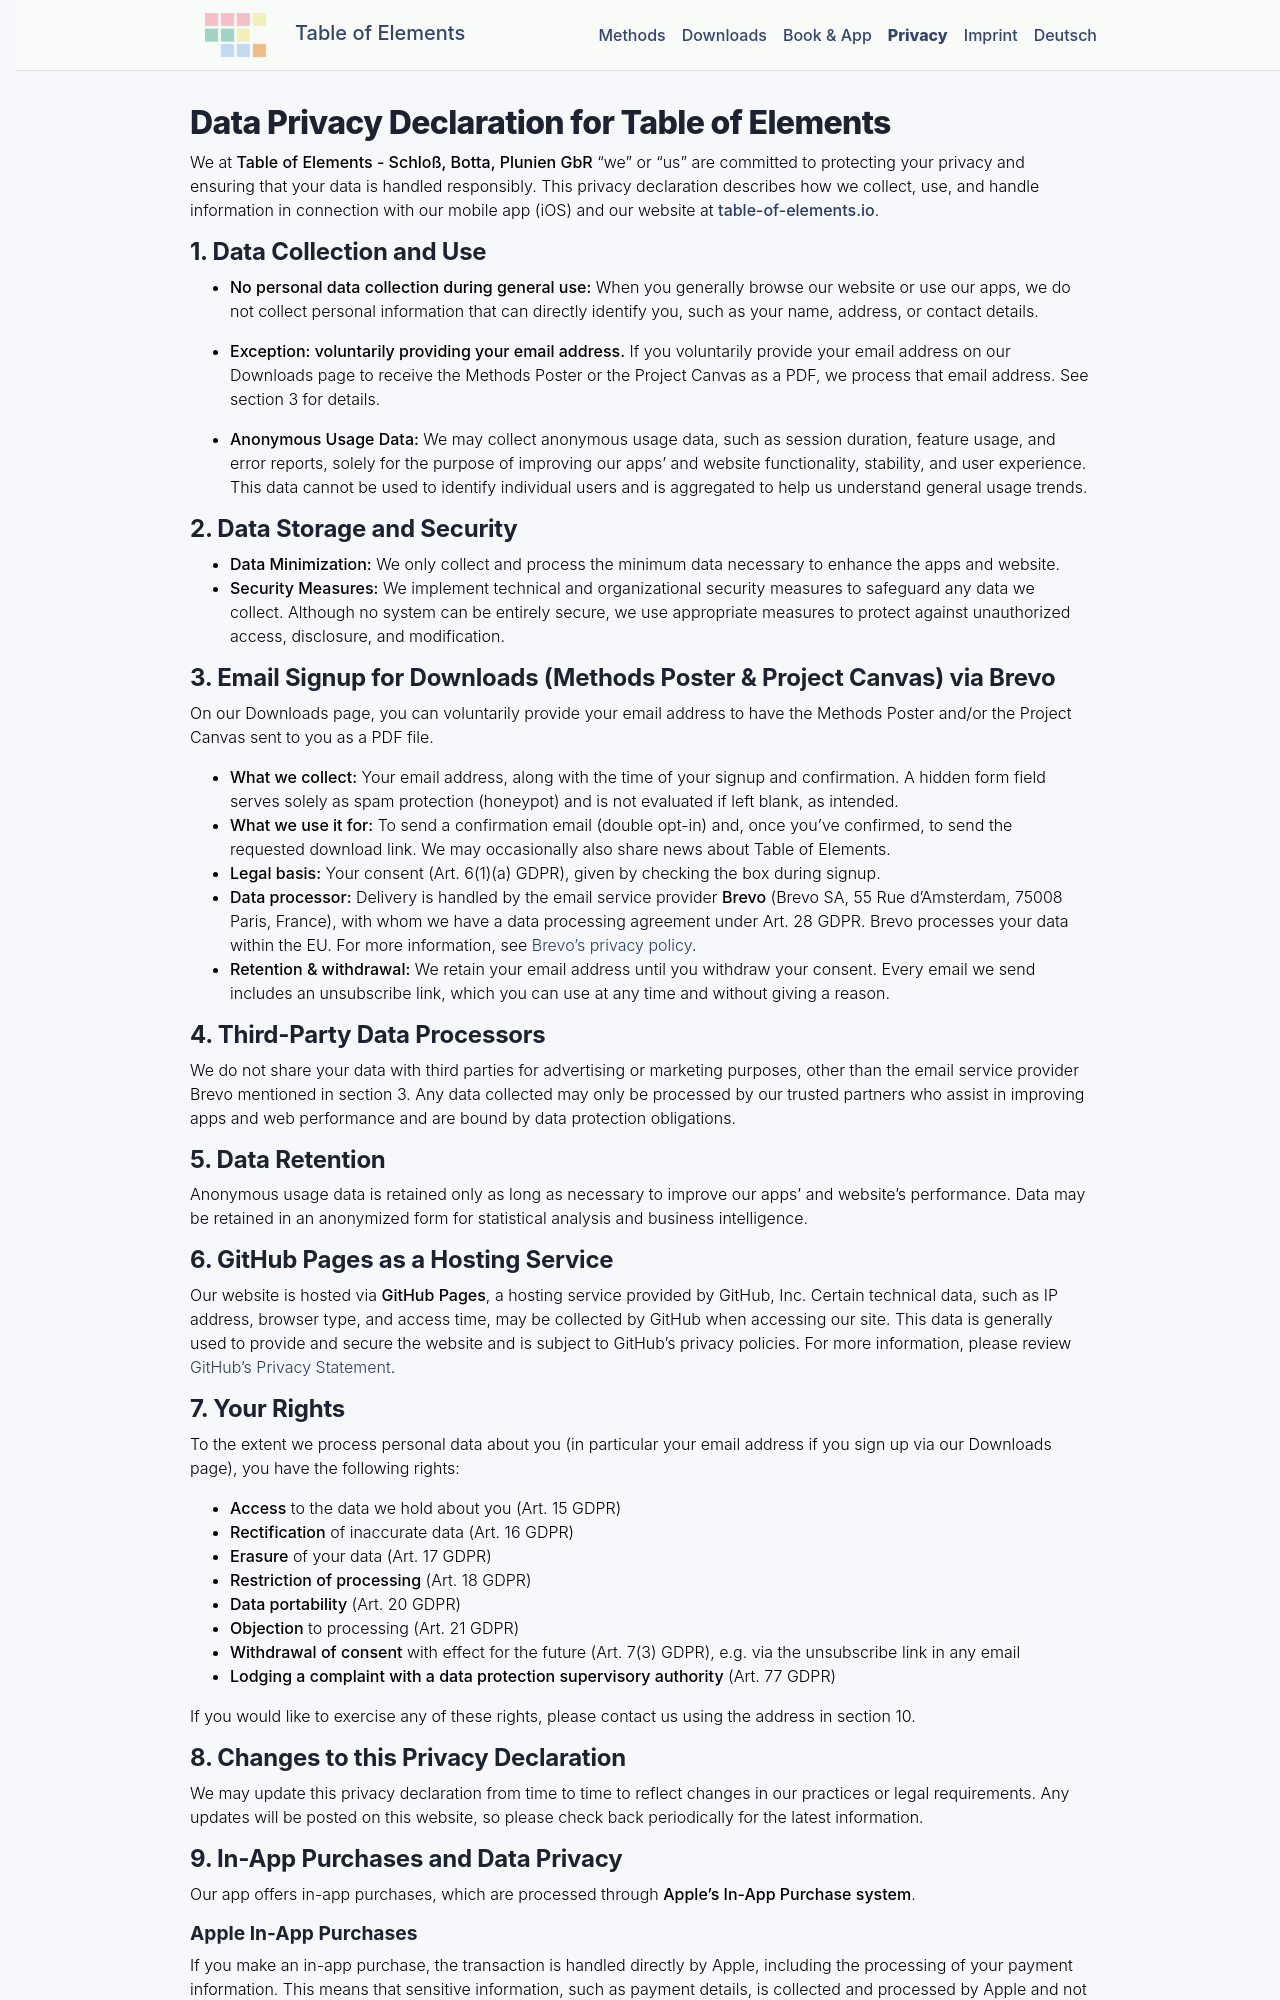

repository: table-of-elements/table-of-elements.github.io · page: en/privacy/index.html · generator: jekyll

---
horizontal: true
lang: en
layout: default
sitemap: false
permalink: /en/privacy/
title: Privacy
---

# Data Privacy Declaration for Table of Elements

We at **Table of Elements - Schloß, Botta, Plunien GbR** "we" or "us" are committed to protecting your privacy and ensuring that your data is handled responsibly. This privacy declaration describes how we collect, use, and handle information in connection with our mobile app (iOS) and our website at **[table-of-elements.io](https://www.table-of-elements.io)**.

## 1. Data Collection and Use
- **No personal data collection during general use:** When you generally browse our website or use our apps, we do not collect personal information that can directly identify you, such as your name, address, or contact details.

- **Exception: voluntarily providing your email address.** If you voluntarily provide your email address on our Downloads page to receive the Methods Poster or the Project Canvas as a PDF, we process that email address. See section 3 for details.

- **Anonymous Usage Data:** We may collect anonymous usage data, such as session duration, feature usage, and error reports, solely for the purpose of improving our apps' and website functionality, stability, and user experience. This data cannot be used to identify individual users and is aggregated to help us understand general usage trends.

## 2. Data Storage and Security
- **Data Minimization:** We only collect and process the minimum data necessary to enhance the apps and website.
- **Security Measures:** We implement technical and organizational security measures to safeguard any data we collect. Although no system can be entirely secure, we use appropriate measures to protect against unauthorized access, disclosure, and modification.

## 3. Email Signup for Downloads (Methods Poster & Project Canvas) via Brevo

On our Downloads page, you can voluntarily provide your email address to have the Methods Poster and/or the Project Canvas sent to you as a PDF file.

- **What we collect:** Your email address, along with the time of your signup and confirmation. A hidden form field serves solely as spam protection (honeypot) and is not evaluated if left blank, as intended.
- **What we use it for:** To send a confirmation email (double opt-in) and, once you've confirmed, to send the requested download link. We may occasionally also share news about Table of Elements.
- **Legal basis:** Your consent (Art. 6(1)(a) GDPR), given by checking the box during signup.
- **Data processor:** Delivery is handled by the email service provider **Brevo** (Brevo SA, 55 Rue d'Amsterdam, 75008 Paris, France), with whom we have a data processing agreement under Art. 28 GDPR. Brevo processes your data within the EU. For more information, see [Brevo's privacy policy](https://www.brevo.com/legal/privacypolicy/).
- **Retention & withdrawal:** We retain your email address until you withdraw your consent. Every email we send includes an unsubscribe link, which you can use at any time and without giving a reason.

## 4. Third-Party Data Processors
We do not share your data with third parties for advertising or marketing purposes, other than the email service provider Brevo mentioned in section 3. Any data collected may only be processed by our trusted partners who assist in improving apps and web performance and are bound by data protection obligations.

## 5. Data Retention
Anonymous usage data is retained only as long as necessary to improve our apps' and website's performance. Data may be retained in an anonymized form for statistical analysis and business intelligence.

## 6. GitHub Pages as a Hosting Service
Our website is hosted via **GitHub Pages**, a hosting service provided by GitHub, Inc. Certain technical data, such as IP address, browser type, and access time, may be collected by GitHub when accessing our site. This data is generally used to provide and secure the website and is subject to GitHub's privacy policies. For more information, please review [GitHub's Privacy Statement](https://docs.github.com/en/site-policy/privacy-policies/github-privacy-statement).

## 7. Your Rights
To the extent we process personal data about you (in particular your email address if you sign up via our Downloads page), you have the following rights:
- **Access** to the data we hold about you (Art. 15 GDPR)
- **Rectification** of inaccurate data (Art. 16 GDPR)
- **Erasure** of your data (Art. 17 GDPR)
- **Restriction of processing** (Art. 18 GDPR)
- **Data portability** (Art. 20 GDPR)
- **Objection** to processing (Art. 21 GDPR)
- **Withdrawal of consent** with effect for the future (Art. 7(3) GDPR), e.g. via the unsubscribe link in any email
- **Lodging a complaint with a data protection supervisory authority** (Art. 77 GDPR)

If you would like to exercise any of these rights, please contact us using the address in section 10.
